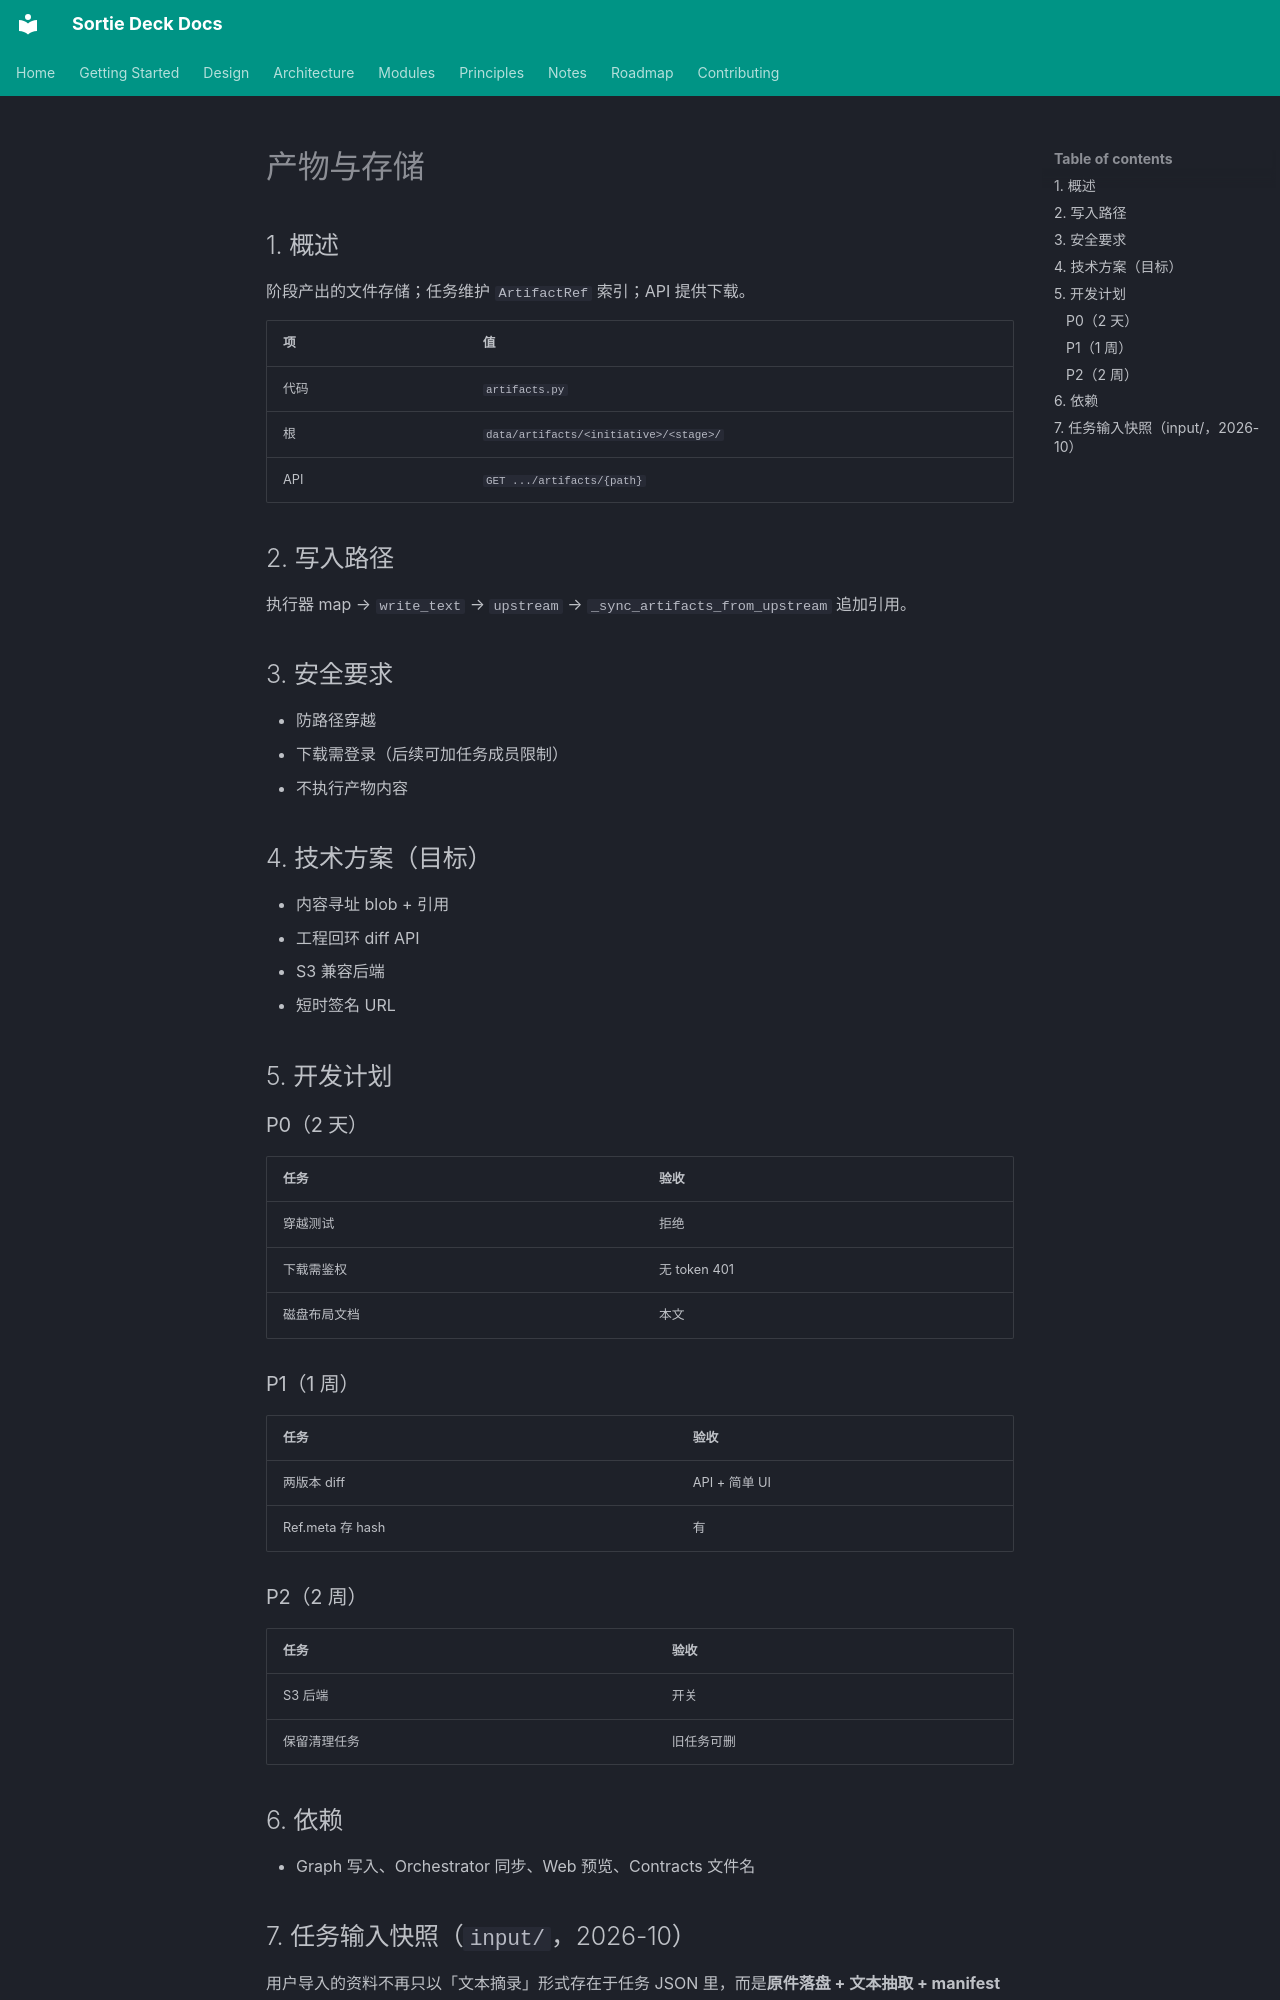

repository: lpliu-art/sortie-deck-todos · page: zh/modules/artifacts/index.html · generator: mkdocs

# 产物与存储

## 1. 概述

阶段产出的文件存储；任务维护 `ArtifactRef` 索引；API 提供下载。

| 项 | 值 |
|----|-----|
| 代码 | `artifacts.py` |
| 根 | `data/artifacts/<initiative>/<stage>/` |
| API | `GET .../artifacts/{path}` |

## 2. 写入路径

执行器 map → `write_text` → `upstream` → `_sync_artifacts_from_upstream` 追加引用。

## 3. 安全要求

- 防路径穿越
- 下载需登录（后续可加任务成员限制）
- 不执行产物内容

## 4. 技术方案（目标）

- 内容寻址 blob + 引用
- 工程回环 diff API
- S3 兼容后端
- 短时签名 URL

## 5. 开发计划

### P0（2 天）

| 任务 | 验收 |
|------|------|
| 穿越测试 | 拒绝 |
| 下载需鉴权 | 无 token 401 |
| 磁盘布局文档 | 本文 |

### P1（1 周）

| 任务 | 验收 |
|------|------|
| 两版本 diff | API + 简单 UI |
| Ref.meta 存 hash | 有 |

### P2（2 周）

| 任务 | 验收 |
|------|------|
| S3 后端 | 开关 |
| 保留清理任务 | 旧任务可删 |

## 6. 依赖

- Graph 写入、Orchestrator 同步、Web 预览、Contracts 文件名
